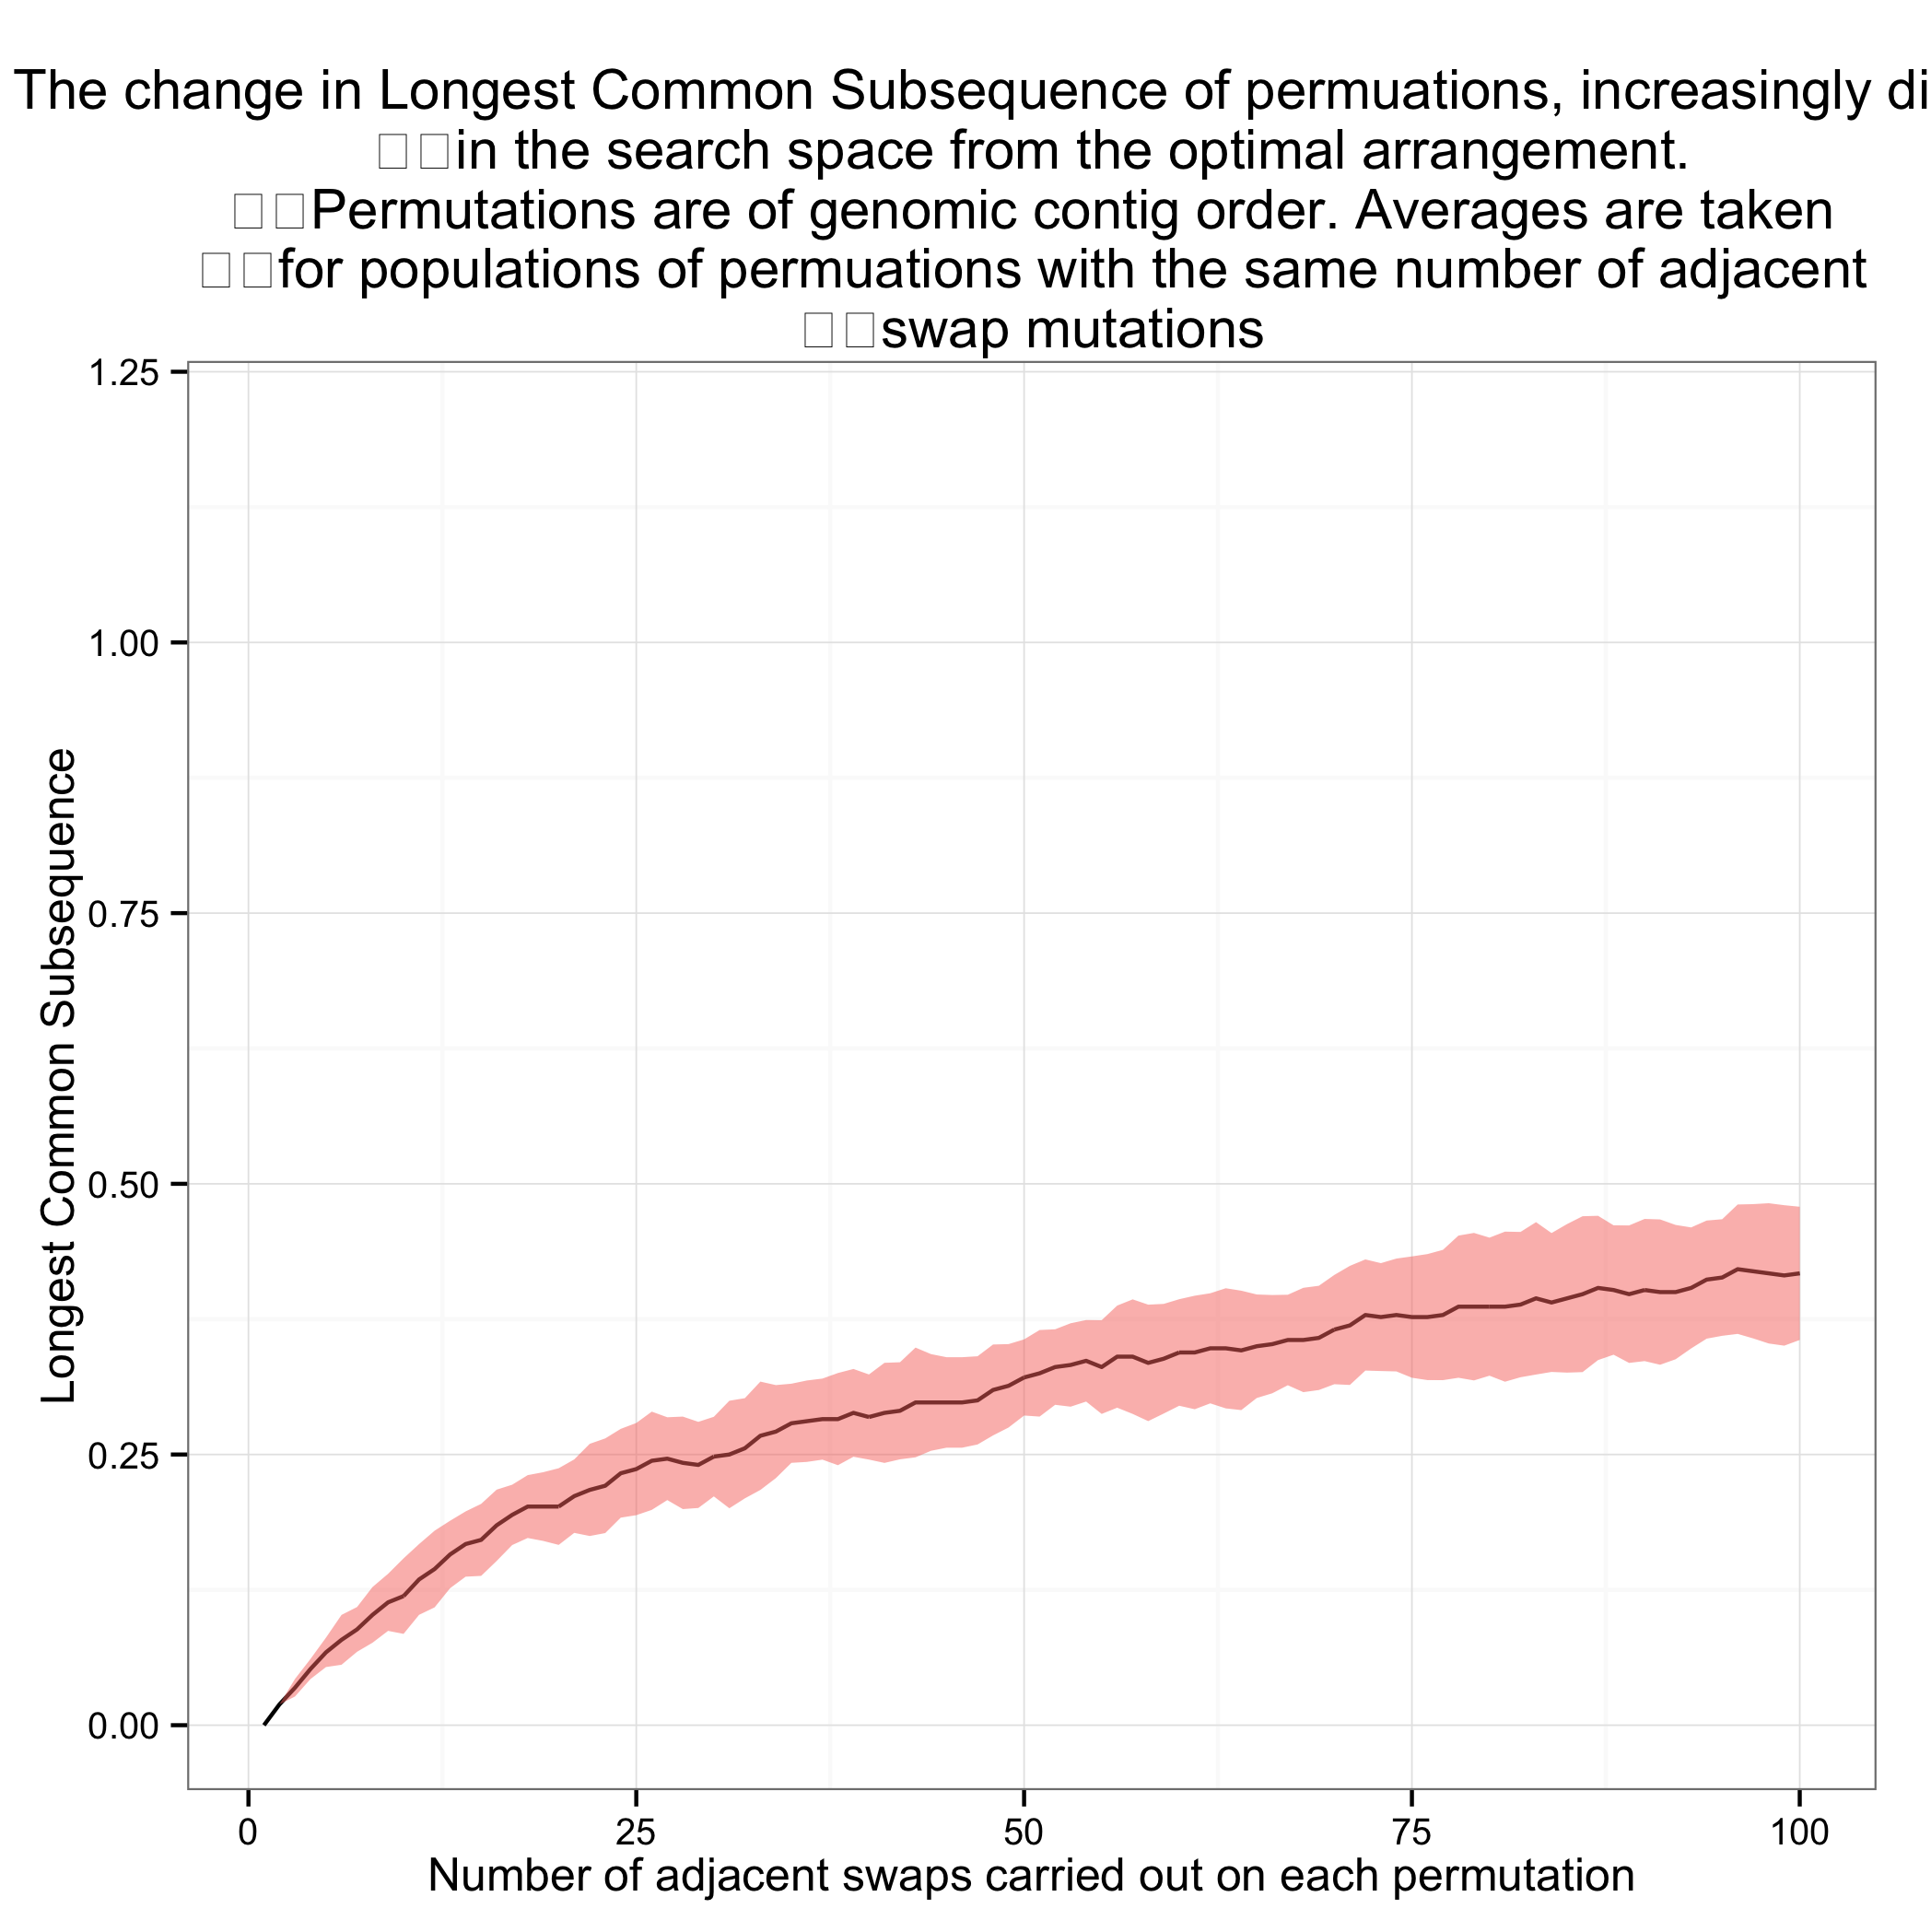

The data file committed next to this chart (first rows):
population, LongestCommonSubsequence
1, 0.0
1, 0.0
1, 0.0
1, 0.0
1, 0.0
1, 0.0
1, 0.0
1, 0.0
1, 0.0
1, 0.0
2, 0.01923
2, 0.01923
2, 0.01923
2, 0.01923
2, 0.01923
2, 0.01923
2, 0.01923
2, 0.01923
2, 0.01923
2, 0.01923
3, 0.03846
3, 0.01923
3, 0.03846
3, 0.03846
3, 0.03846
3, 0.01923
3, 0.03846
3, 0.03846
3, 0.03846
3, 0.03846
4, 0.05769
4, 0.03846
4, 0.05769
4, 0.05769
4, 0.05769
4, 0.03846
4, 0.03846
4, 0.05769
4, 0.05769
4, 0.05769
5, 0.07692
5, 0.05769
5, 0.07692
5, 0.07692
5, 0.05769
5, 0.05769
5, 0.03846
5, 0.07692
5, 0.07692
5, 0.07692
6, 0.09615
6, 0.07692
6, 0.09615
6, 0.09615
6, 0.03846
6, 0.07692
6, 0.03846
6, 0.09615
6, 0.09615
6, 0.07692
... 940 more rows
